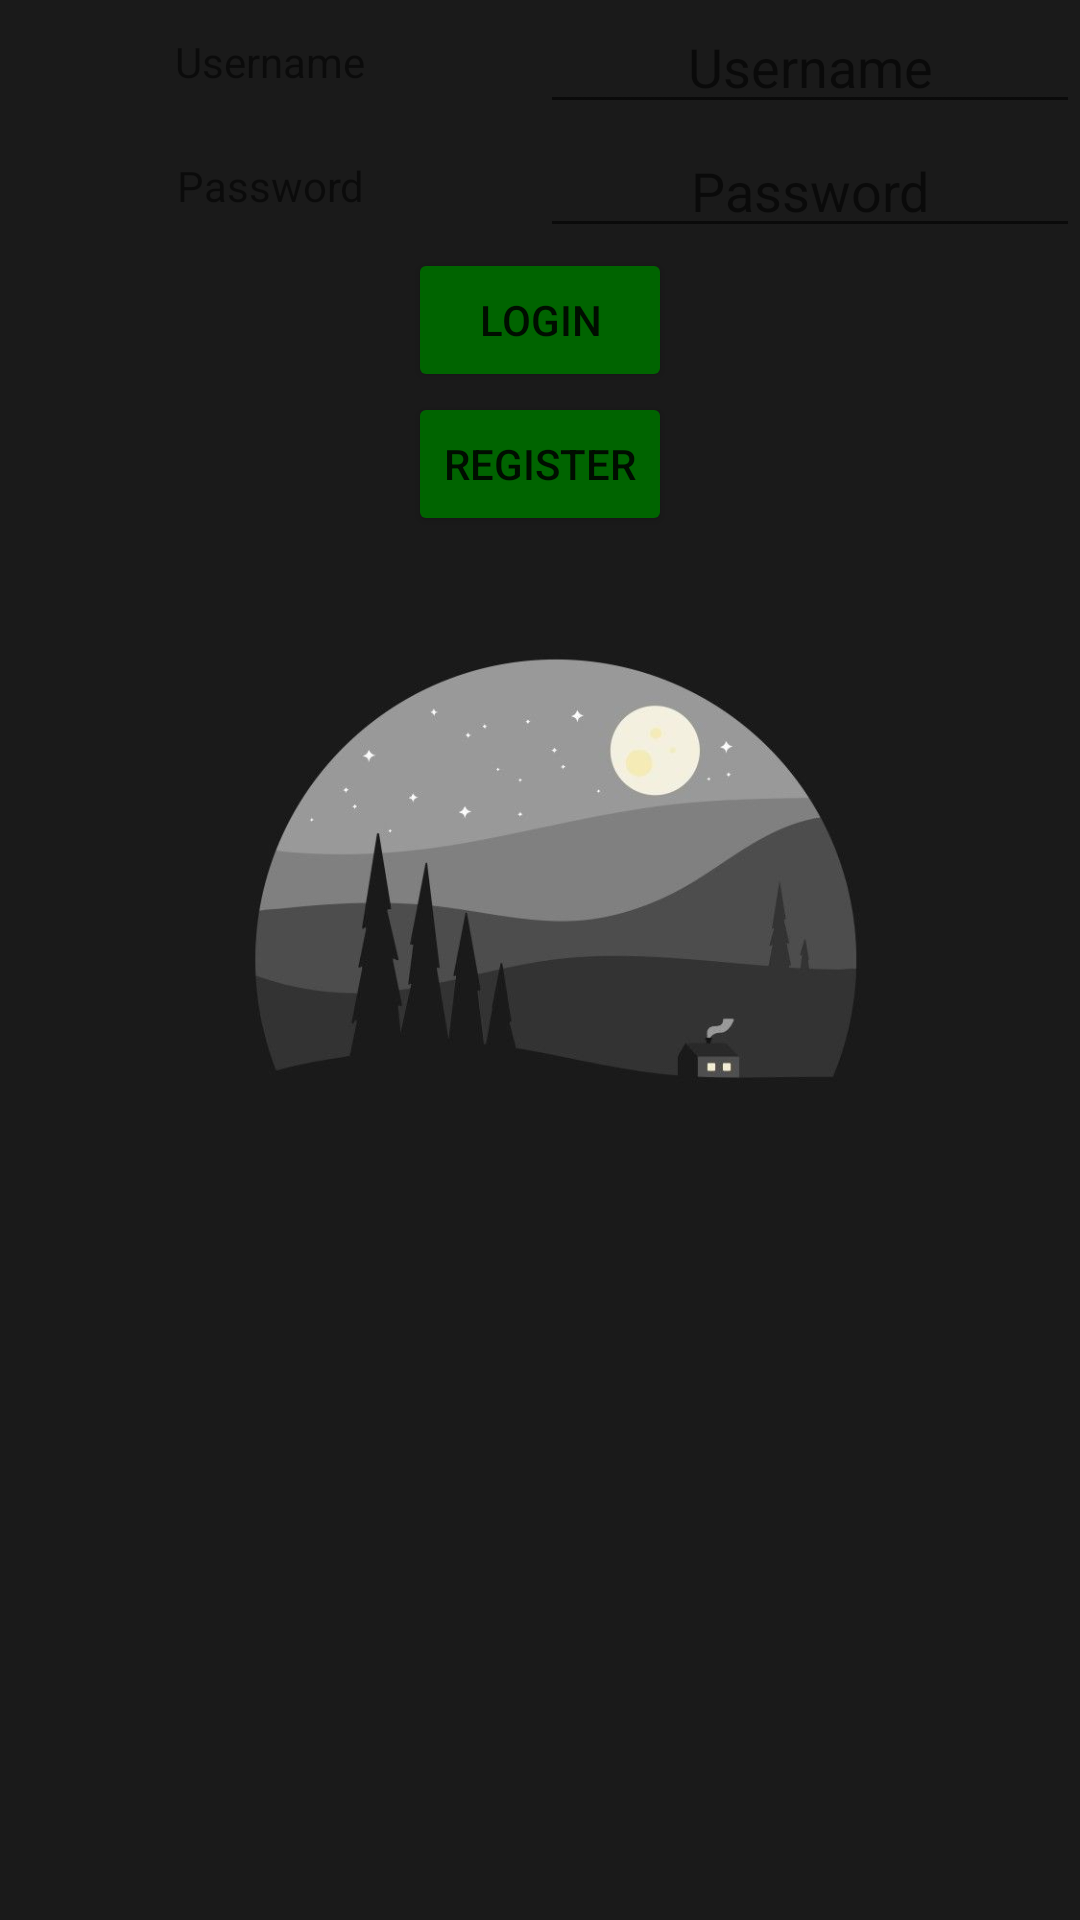

Write the Android layout XML for this screen, with the resource values it uses.
<!-- AndroidManifest.xml: application theme Theme.MemoryGame -->
<!-- res/layout/activity_main.xml -->
<?xml version="1.0" encoding="utf-8"?>
<LinearLayout
    xmlns:android="http://schemas.android.com/apk/res/android"
    xmlns:app="http://schemas.android.com/apk/res-auto"
    xmlns:tools="http://schemas.android.com/tools"
    android:layout_width="match_parent"
    android:layout_height="match_parent"
    tools:context=".MainActivity"
    android:orientation="vertical"
    android:background="@drawable/pozadina"
    >

    
    <LinearLayout
        android:layout_width="match_parent"
        android:layout_height="wrap_content"
        android:orientation="horizontal">

        <TextView
            android:layout_weight="1"
            android:layout_width="0dp"
            android:layout_height="wrap_content"
            android:text="@string/Username"
            android:id="@+id/Username_text"
            android:gravity="center"
            android:layout_gravity="center"
            />

        <EditText
            android:layout_weight="1"
            android:layout_width="0dp"
            android:layout_height="wrap_content"
            android:hint="@string/Username"
            android:id="@+id/Username_edit"
            android:gravity="center"
            android:layout_gravity="center"
            />
    </LinearLayout>

    
    <LinearLayout
        android:layout_width="match_parent"
        android:layout_height="wrap_content"
        android:orientation="horizontal">

        <TextView
            android:layout_weight="1"
            android:layout_width="0dp"
            android:layout_height="wrap_content"
            android:text="@string/Password"
            android:id="@+id/Password_text"
            android:gravity="center"
            android:layout_gravity="center"
            />

        <EditText
            android:layout_weight="1"
            android:layout_width="0dp"
            android:layout_height="wrap_content"
            android:hint="@string/Password"
            android:id="@+id/Password_edit"
            android:gravity="center"
            android:layout_gravity="center"
            android:inputType="textPassword"
            />
    </LinearLayout>

    
    <LinearLayout
        android:layout_width="match_parent"
        android:layout_height="wrap_content"
        android:orientation="horizontal"
        android:gravity="center">

        <Button
            android:id="@+id/Login_button"
            android:layout_height="wrap_content"
            android:layout_width="wrap_content"
            android:text="@string/Login"
            android:backgroundTint="@color/tamno_zelena"
            />
    </LinearLayout>

    
    <LinearLayout
        android:layout_width="match_parent"
        android:layout_height="wrap_content"
        android:orientation="horizontal"
        android:gravity="center">

        <Button
            android:id="@+id/Register_button"
            android:layout_height="wrap_content"
            android:layout_width="wrap_content"
            android:text="@string/Register"
            android:backgroundTint="@color/tamno_zelena"
            />
    </LinearLayout>

</LinearLayout>
<!-- resources referenced by this layout -->
<resources>
  <color name="tamno_zelena">#006400</color>
  <!-- drawable pozadina: jpg bitmap (drawable-v24, 25548 bytes) -->
  <string name="Login">Login</string>
  <string name="Password">Password</string>
  <string name="Register">REGISTER</string>
  <string name="Username">Username</string>
  <style name="Theme.MemoryGame" parent="Theme.MaterialComponents.DayNight.DarkActionBar">
          
          <item name="colorPrimary">@color/tamno_zelena</item>
          <item name="colorPrimaryVariant">@color/srednje_zelena</item>
          <item name="colorOnPrimary">@color/white</item>
          
          <item name="colorSecondary">@color/teal_200</item>
          <item name="colorSecondaryVariant">@color/teal_700</item>
          <item name="colorOnSecondary">@color/black</item>
          
          <item name="android:statusBarColor" tools:targetApi="l">?attr/colorPrimaryVariant</item>
          
      </style>
  <color name="srednje_zelena">#458728</color>
  <color name="white">#FFFFFFFF</color>
  <color name="teal_200">#FF03DAC5</color>
  <color name="teal_700">#FF018786</color>
  <color name="black">#FF000000</color>
</resources>
